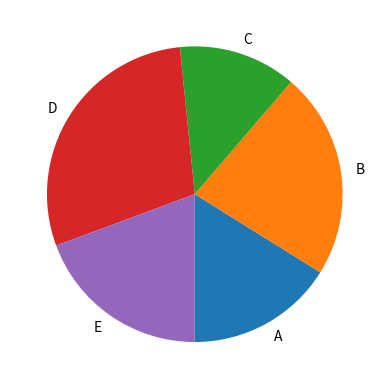

The matplotlib source for this figure:
import matplotlib.pyplot as plt
labels1 = ['A', 'B', 'C', 'D', 'E']
sizes1 = [5,7,4,9,6]
plt.pie(sizes1,labels=['A', 'B', 'C', 'D', 'E'],startangle=-90)
plt.show()

# labels2=['F', 'G', 'H', 'I', 'J']
# sizes2=[10,20,30,40,50]

